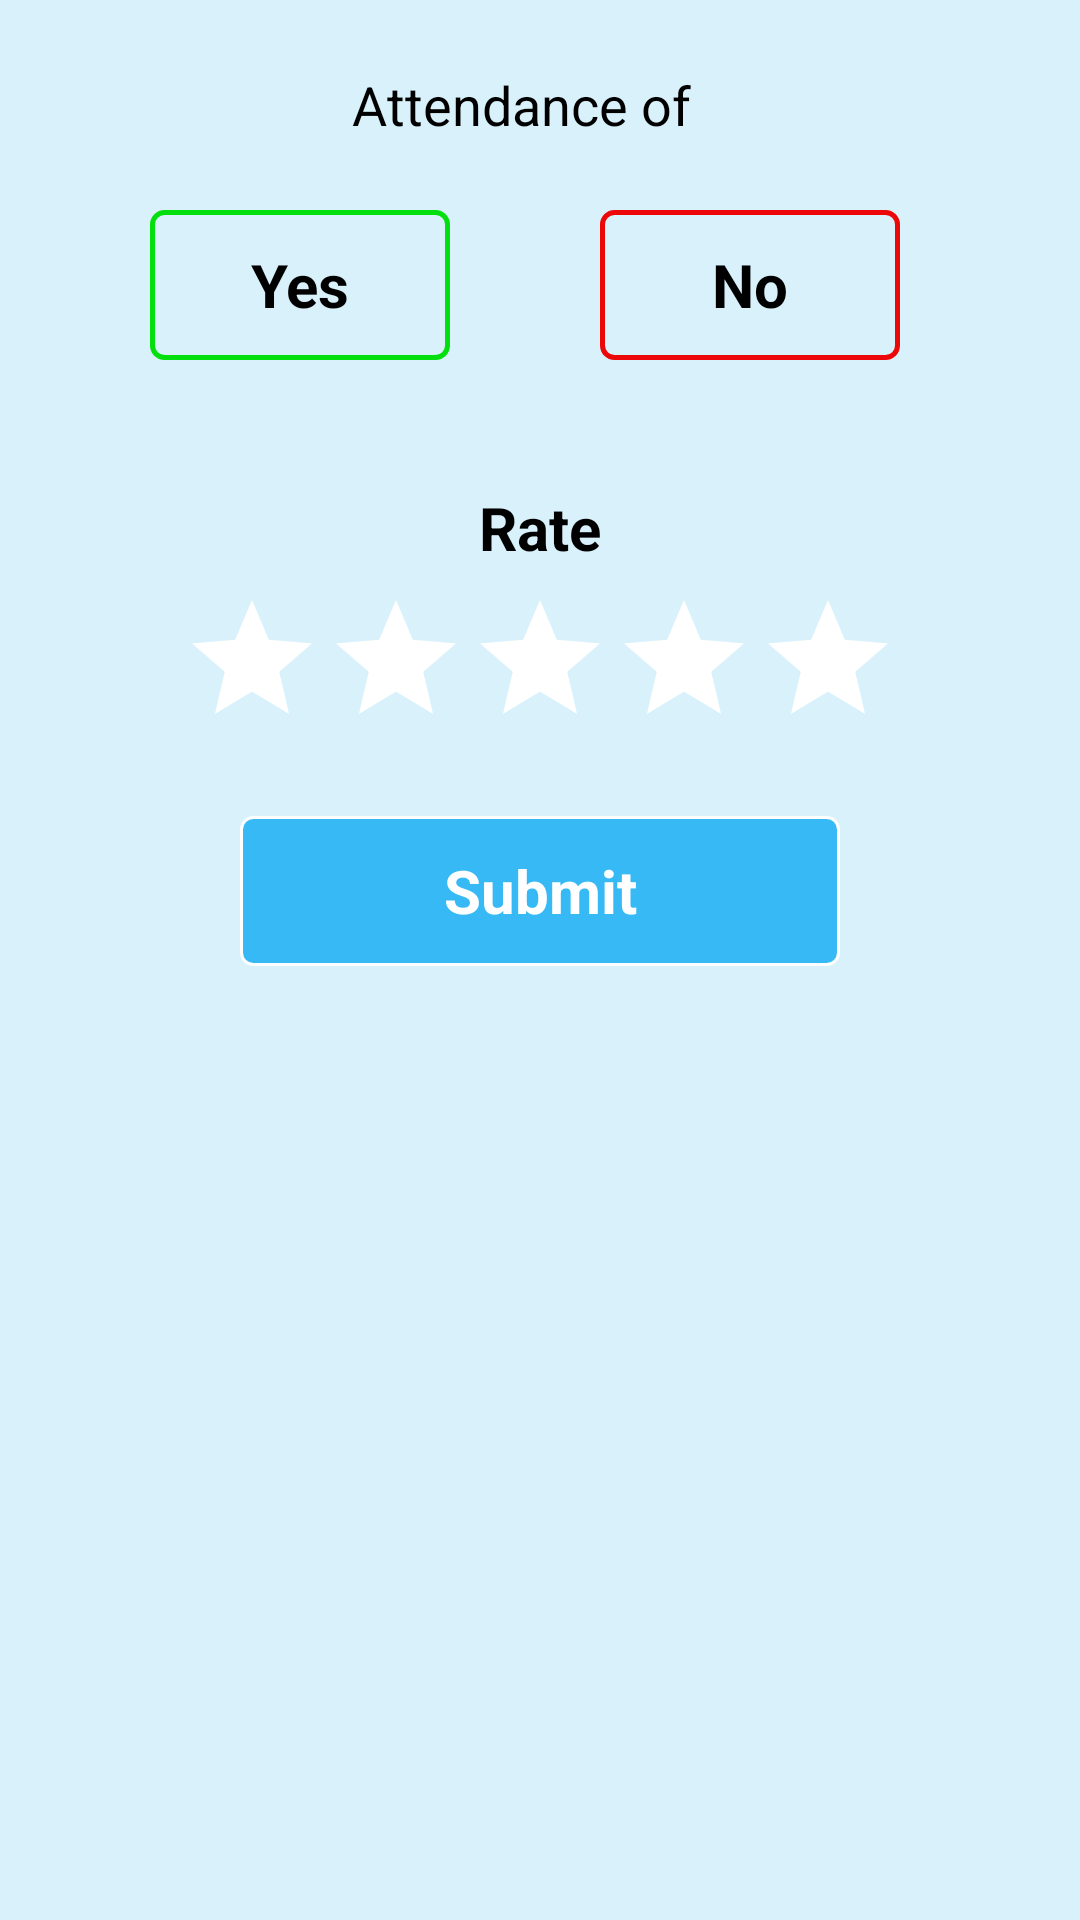

Produce the Android XML layout that renders to this screen, including the resource entries it uses.
<!-- AndroidManifest.xml: application theme Theme.AppCompat.Light.NoActionBar -->
<!-- res/layout/check_students.xml -->
<?xml version="1.0" encoding="utf-8"?>
<LinearLayout xmlns:android="http://schemas.android.com/apk/res/android"
    android:layout_width="match_parent"
    android:layout_height="wrap_content"
    android:background="#D9F1FB"
    android:orientation="vertical">

    <LinearLayout
        android:layout_width="match_parent"
        android:layout_height="wrap_content"
        android:orientation="vertical"
        android:padding="10sp">

        <LinearLayout
            android:layout_width="match_parent"
            android:layout_height="50dp"
            android:gravity="center_vertical|center_horizontal"
            android:orientation="horizontal">

            <TextView
                android:layout_width="wrap_content"
                android:layout_height="wrap_content"
                android:layout_marginEnd="6sp"
                android:gravity="center_vertical"
                android:text="Attendance of"
                android:textColor="#000000"
                android:textSize="18sp"
                android:textStyle="normal" />


            <TextView
                android:id="@+id/name_student_id"
                android:layout_width="wrap_content"
                android:layout_height="wrap_content"
                android:layout_marginEnd="6sp"
                android:textColor="#000000"
                android:textSize="20sp"
                android:textStyle="bold" />

            <TextView
                android:id="@+id/surname_student_id"
                android:layout_width="wrap_content"
                android:layout_height="wrap_content"
                android:singleLine="true"
                android:textColor="#000000"
                android:textSize="20sp"
                android:textStyle="bold" />
        </LinearLayout>

        <LinearLayout
            android:layout_width="match_parent"
            android:layout_height="wrap_content"
            android:gravity="center_vertical|center_horizontal"
            android:orientation="horizontal"
            android:padding="10sp">


            <LinearLayout
                android:layout_width="100dp"
                android:layout_height="50dp"
                android:layout_marginEnd="50sp"
                android:background="@drawable/payment"
                android:gravity="center_vertical|center_horizontal"
                android:orientation="vertical">

                <TextView
                    android:id="@+id/yes_button_id"
                    android:layout_width="50dp"
                    android:layout_height="50dp"
                    android:gravity="center_vertical|center_horizontal"
                    android:text="Yes"
                    android:textColor="#000000"
                    android:textSize="20sp"
                    android:textStyle="bold" />
            </LinearLayout>

            <LinearLayout
                android:layout_width="100dp"
                android:layout_height="50dp"
                android:layout_marginEnd="10sp"
                android:background="@drawable/unpayment"
                android:gravity="center_vertical|center_horizontal"
                android:orientation="vertical">

                <TextView
                    android:id="@+id/no_button_id"
                    android:layout_width="50dp"
                    android:layout_height="50dp"
                    android:gravity="center_vertical|center_horizontal"
                    android:text="No"
                    android:textColor="#000000"
                    android:textSize="20sp"
                    android:textStyle="bold" />
            </LinearLayout>

        </LinearLayout>


    </LinearLayout>

    <LinearLayout
        android:layout_width="match_parent"
        android:layout_height="wrap_content"
        android:gravity="center_vertical|center_horizontal"
        android:orientation="vertical">

        <TextView
            android:layout_width="match_parent"
            android:layout_height="40dp"
            android:layout_marginTop="16sp"
            android:gravity="center_vertical|center_horizontal"
            android:text="Rate"
            android:textColor="@color/black"
            android:textSize="20sp"
            android:textStyle="bold" />

        <RatingBar
            android:id="@+id/ratingBar_id"
            style="@style/Base.CardView"
            android:layout_width="wrap_content"
            android:layout_height="50dp"
            android:numStars="5"
            android:progressBackgroundTint="@color/white"
            android:progressTint="#EFD810"
            android:saveEnabled="true"
            android:stepSize="1" />


    </LinearLayout>

    <LinearLayout
        android:id="@+id/submit_liner_id"
        android:layout_width="match_parent"
        android:layout_height="wrap_content"
        android:layout_marginStart="80dp"
        android:layout_marginTop="26sp"
        android:layout_marginEnd="80dp"
        android:layout_marginBottom="30dp"
        android:background="@drawable/save"
        android:gravity="center_vertical|center_horizontal"
        android:orientation="vertical">

        <TextView
            android:layout_width="match_parent"
            android:layout_height="50dp"
            android:gravity="center_vertical|center_horizontal"
            android:text="Submit"
            android:textColor="@color/white"
            android:textSize="20sp"
            android:textStyle="bold" />

    </LinearLayout>

</LinearLayout>
<!-- resources referenced by this layout -->
<resources>
  <color name="black">#FF000000</color>
  <color name="white">#FFFFFFFF</color>
  <!-- drawable payment (drawable) -->
  <?xml version="1.0" encoding="utf-8"?>
  <selector xmlns:android="http://schemas.android.com/apk/res/android">
      <item>
          <shape android:shape="rectangle">
              <corners android:radius="4dp" />
              <stroke android:width="1.5dp"
                  android:color="#03DF0C" />
          </shape>
      </item>
  </selector>
  <!-- drawable save (drawable) -->
  <?xml version="1.0" encoding="utf-8"?>
  <selector xmlns:android="http://schemas.android.com/apk/res/android">
      <item>
          <shape android:shape="rectangle">
              <corners android:radius="4dp"/>
              <solid android:color="#36B9F4" />
              <stroke android:color="@color/white"
                  android:width="1dp"/>
          </shape>
      </item>
  </selector>
  <!-- drawable unpayment (drawable) -->
  <?xml version="1.0" encoding="utf-8"?>
  <selector xmlns:android="http://schemas.android.com/apk/res/android">
      <item>
          <shape android:shape="rectangle">
              <corners android:radius="4dp" />
              <stroke android:width="1.5dp"
                  android:color="#EC0808" />
          </shape>
      </item>
  </selector>
</resources>
